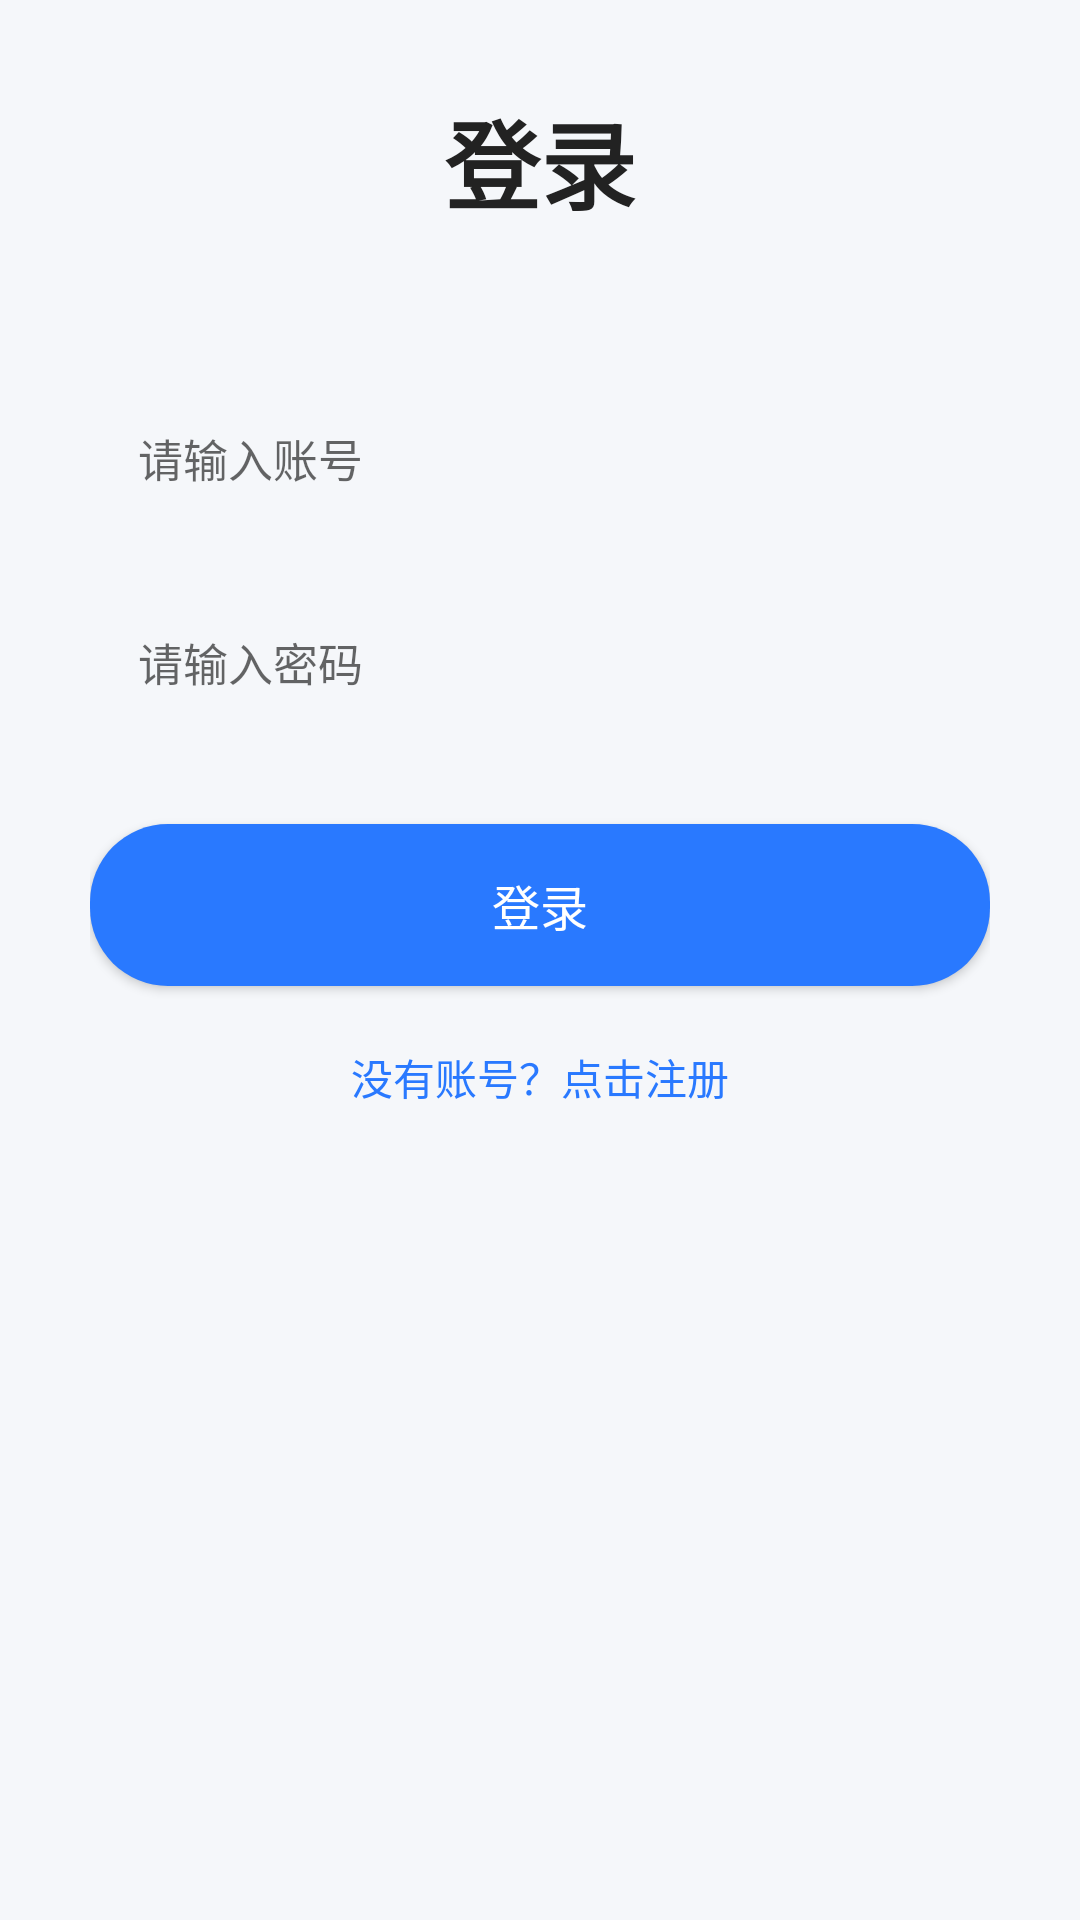

This screen was rendered from an Android layout file. Write that file and the resources it references.
<!-- AndroidManifest.xml: application theme Theme.CloudNotebook -->
<!-- res/layout/activity_login.xml -->
<?xml version="1.0" encoding="utf-8"?>
<LinearLayout
    xmlns:android="http://schemas.android.com/apk/res/android"
    android:layout_width="match_parent"
    android:layout_height="match_parent"
    android:orientation="vertical"
    android:gravity="center_horizontal"
    android:padding="30dp"
    android:background="#F5F7FA">

    <TextView
        android:layout_width="wrap_content"
        android:layout_height="wrap_content"
        android:text="登录"
        android:textSize="32sp"
        android:textStyle="bold"
        android:textColor="#222"
        android:layout_marginBottom="50dp"/>

    <EditText
        android:id="@+id/et_username"
        android:layout_width="match_parent"
        android:layout_height="52dp"
        android:hint="请输入账号"
        android:textSize="15sp"
        android:paddingHorizontal="16dp"
        android:background="@drawable/edit_bg"
        android:inputType="text"/>

    <EditText
        android:id="@+id/et_password"
        android:layout_width="match_parent"
        android:layout_height="52dp"
        android:hint="请输入密码"
        android:textSize="15sp"
        android:paddingHorizontal="16dp"
        android:layout_marginTop="16dp"
        android:background="@drawable/edit_bg"
        android:inputType="textPassword"/>

    <Button
        android:id="@+id/btn_login"
        android:layout_width="match_parent"
        android:layout_height="54dp"
        android:text="登录"
        android:textSize="16sp"
        android:textColor="#fff"
        android:layout_marginTop="28dp"
        android:background="@drawable/btn_bg"
        android:elevation="4dp"/>

    <TextView
        android:id="@+id/tv_register"
        android:layout_width="wrap_content"
        android:layout_height="wrap_content"
        android:text="没有账号？点击注册"
        android:textSize="14sp"
        android:textColor="#2979FF"
        android:layout_marginTop="20dp"/>

</LinearLayout>
<!-- resources referenced by this layout -->
<resources>
  <!-- drawable btn_bg (drawable) -->
  <?xml version="1.0" encoding="utf-8"?>
  <shape xmlns:android="http://schemas.android.com/apk/res/android">
      <solid android:color="#2979FF"/>
      <corners android:radius="26dp"/>
  </shape>
  <style name="Theme.CloudNotebook" parent="Base.Theme.CloudNotebook" />
  <style name="Base.Theme.CloudNotebook" parent="Theme.MaterialComponents.DayNight.NoActionBar.Bridge">
          
          
      </style>
</resources>
